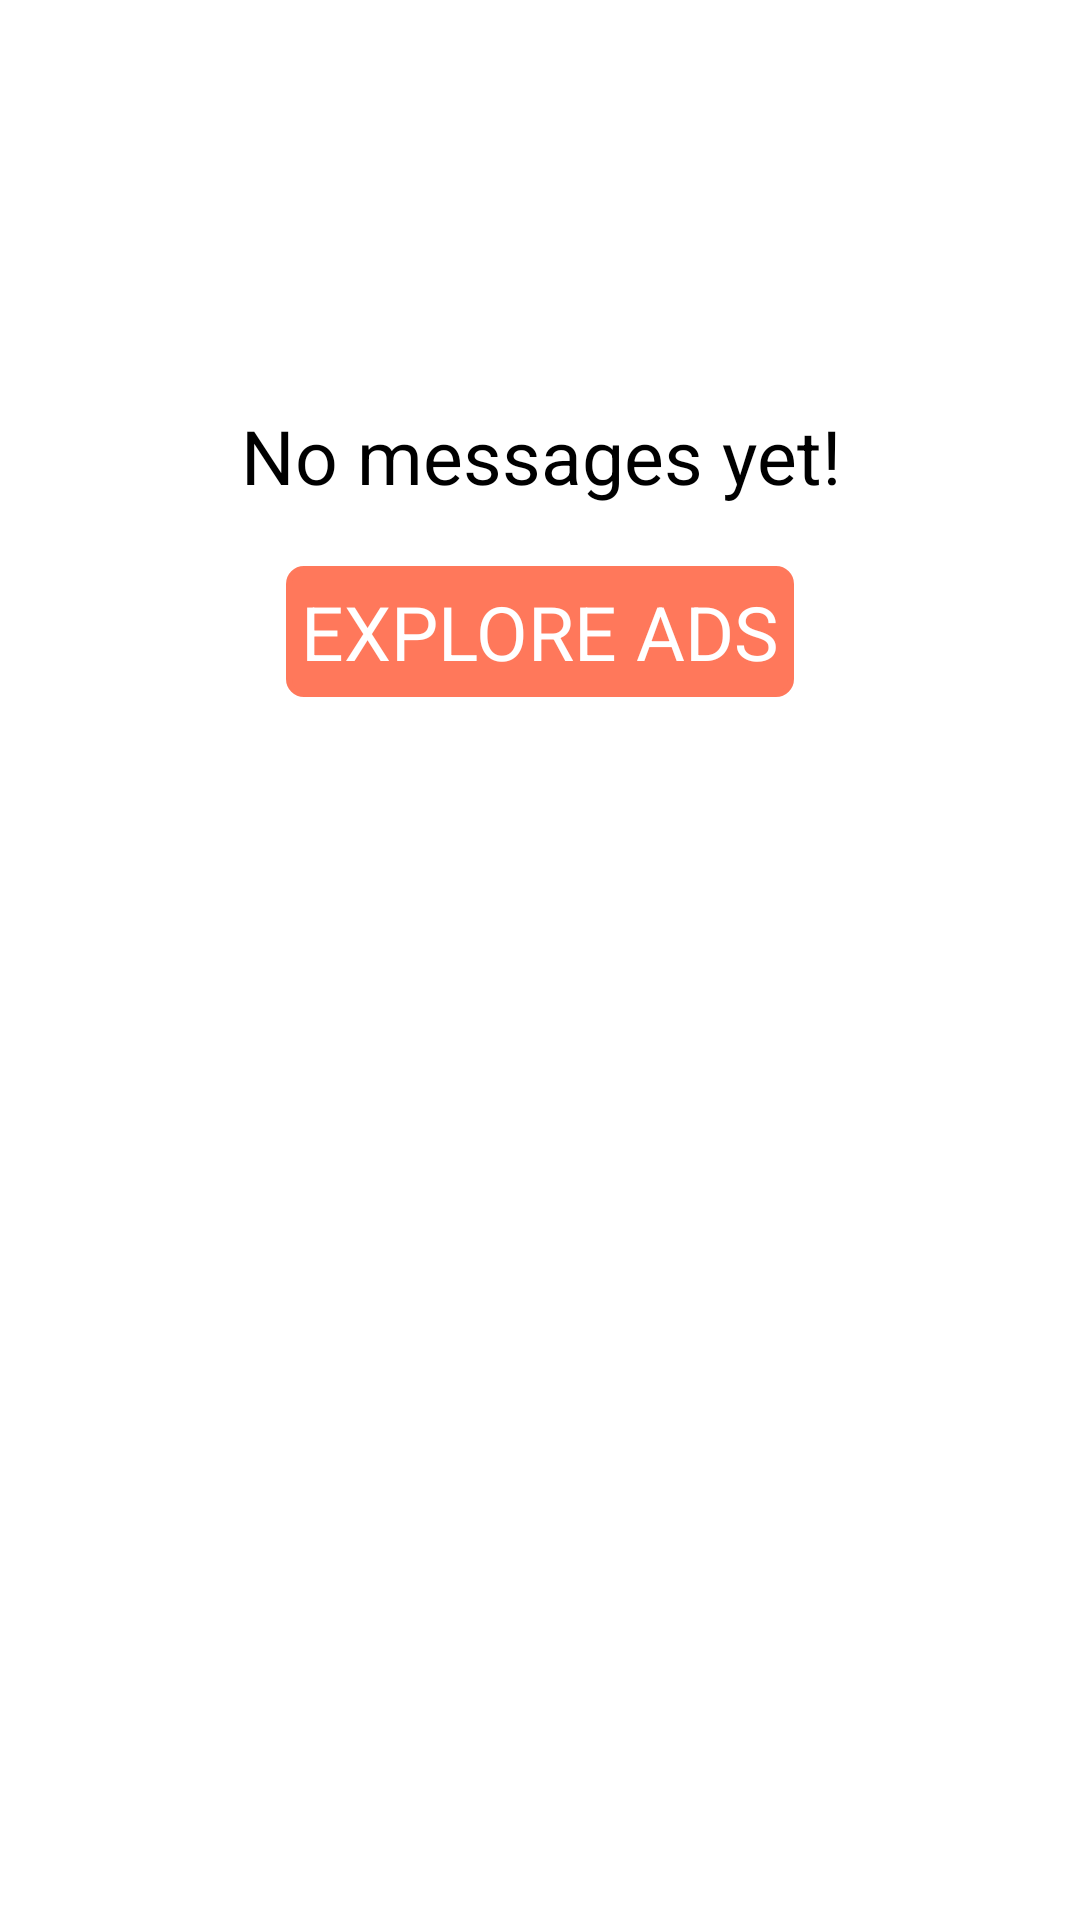

Reconstruct the res/layout file that produces this screen, plus the resources it refers to.
<!-- AndroidManifest.xml: application theme Theme.ClassifiedsApp -->
<!-- res/layout/empty_chat_layout.xml -->
<?xml version="1.0" encoding="utf-8"?>
<LinearLayout xmlns:android="http://schemas.android.com/apk/res/android"
    android:layout_width="wrap_content"
    android:layout_height="wrap_content"
    android:orientation="vertical"
    android:layout_gravity="center"
    android:padding="15dp"
    xmlns:app="http://schemas.android.com/apk/res-auto">

    <ImageView
        android:layout_width="120dp"
        android:layout_height="120dp"
        android:src="@drawable/empty_chat_icon"
        android:layout_gravity="center"
        app:tint="@color/colorPrimary"/>
    <TextView
        android:layout_width="match_parent"
        android:layout_height="wrap_content"
        android:text="No messages yet!"
        android:textSize="25dp"
        android:textAlignment="center"
        android:textColor="@color/black"/>
    <TextView
        android:id="@+id/explore_ads_button"
        android:layout_width="wrap_content"
        android:layout_height="wrap_content"
        android:text="EXPLORE ADS"
        android:textSize="25dp"
        android:textColor="@color/white"
        android:background="@drawable/explore_button"
        android:layout_gravity="center"
        android:layout_marginTop="20dp"
        android:padding="5dp"/>


</LinearLayout>
<!-- resources referenced by this layout -->
<resources>
  <color name="black">#FF000000</color>
  <color name="colorPrimary">#141932</color>
  <color name="white">#FFFFFFFF</color>
  <!-- drawable explore_button (drawable) -->
  <?xml version="1.0" encoding="utf-8"?>
  <shape android:shape="rectangle" xmlns:android="http://schemas.android.com/apk/res/android">
      <stroke android:width="2dp" android:color="@color/colorPrimaryVariant"/>
      <solid android:color="@color/colorPrimaryVariant"/>
      <corners android:radius="5dp"/>
  
  </shape>
  <style name="Theme.ClassifiedsApp" parent="Theme.MaterialComponents.DayNight.DarkActionBar">
          
          <item name="colorPrimary">#141932</item>
          <item name="colorPrimaryVariant">@color/lightBlue</item>
          <item name="colorOnPrimary">@color/white</item>
          
          <item name="colorSecondary">@color/teal_200</item>
          <item name="colorSecondaryVariant">@color/teal_700</item>
          <item name="colorOnSecondary">@color/black</item>
          
          <item name="android:statusBarColor" tools:targetApi="l">@color/colorPrimary</item>
          
      </style>
  <color name="colorPrimaryVariant">#FF785B</color>
  <color name="lightBlue">#E0E3FF</color>
  <color name="teal_200">#FF03DAC5</color>
  <color name="teal_700">#FF018786</color>
</resources>
